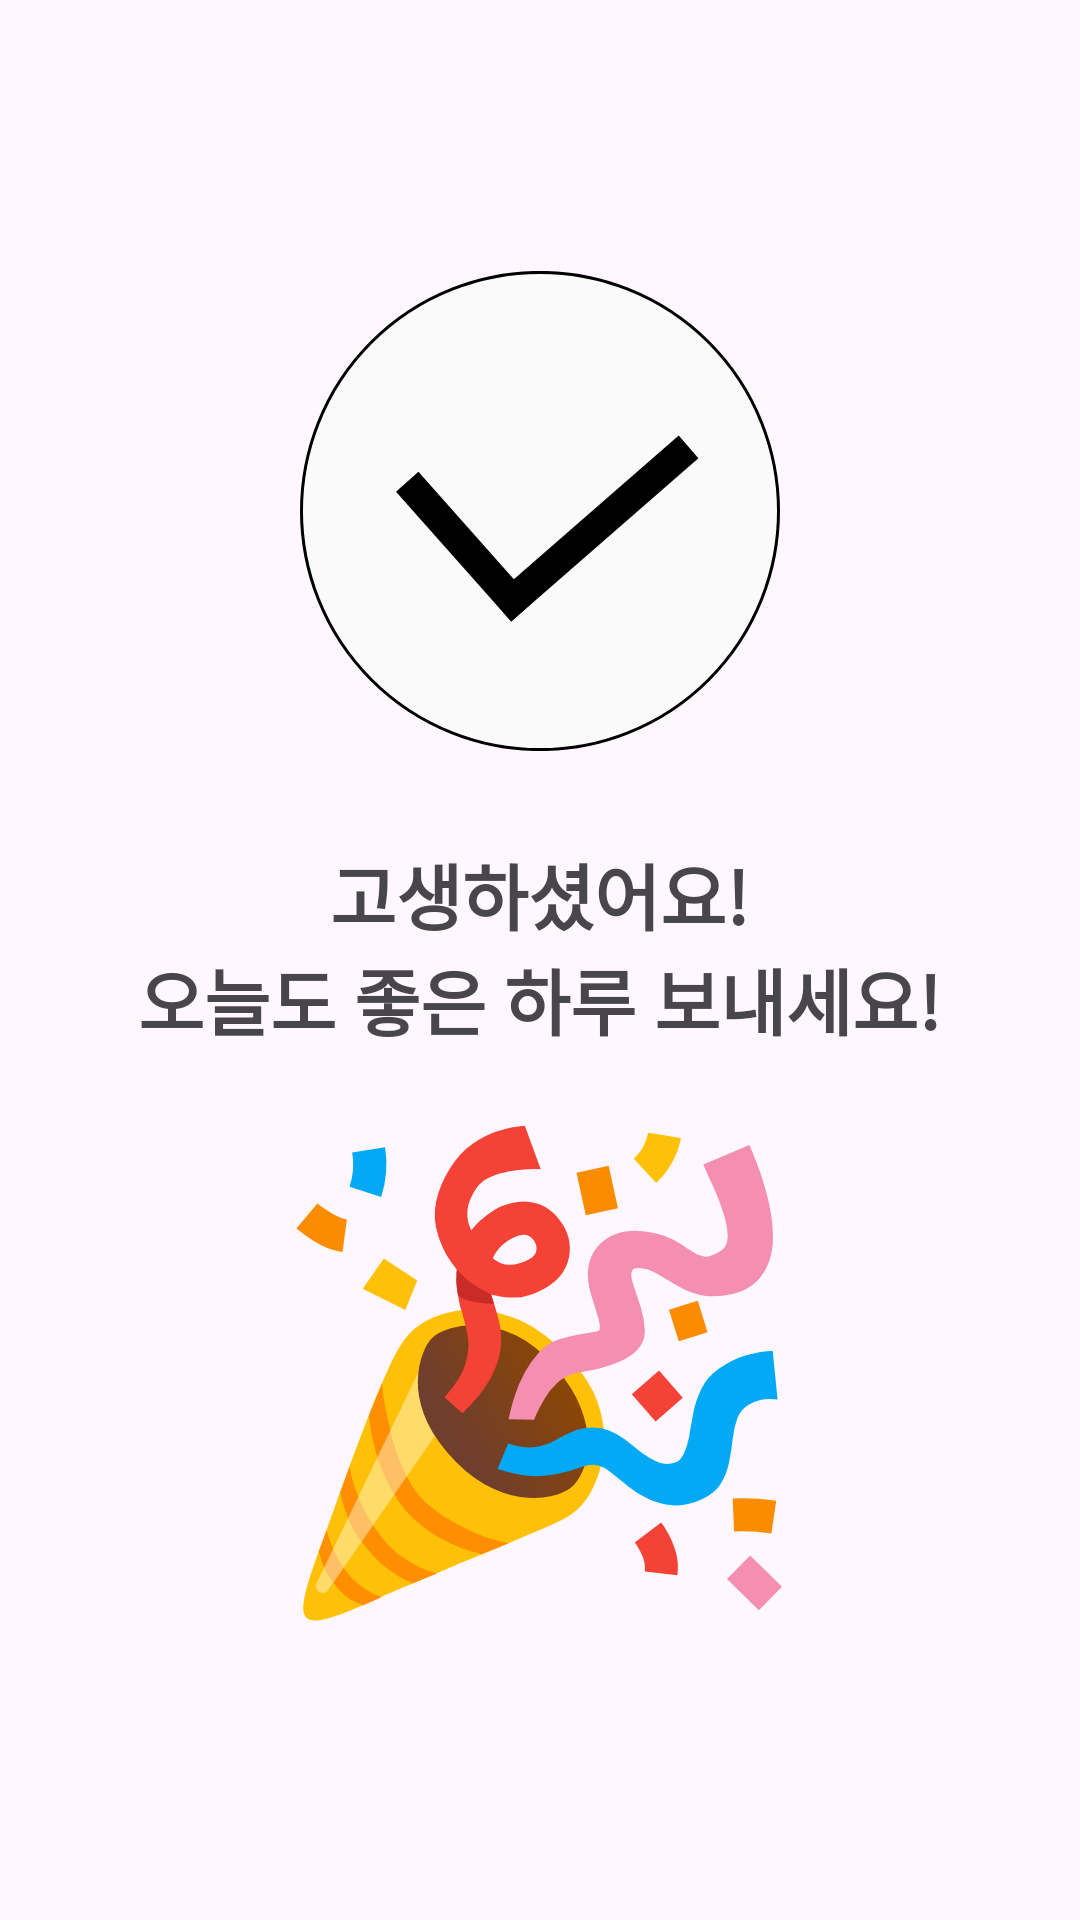

Write the Android layout XML for this screen, with the resource values it uses.
<!-- AndroidManifest.xml: application theme Theme.Habitplanner -->
<!-- res/layout/activity_done.xml -->
<?xml version="1.0" encoding="utf-8"?>
<LinearLayout xmlns:android="http://schemas.android.com/apk/res/android"
    android:layout_width="match_parent"
    android:layout_height="match_parent"
    android:orientation="vertical"
    android:gravity="center"
    >

    <ImageView
        android:layout_width="wrap_content"
        android:layout_height="wrap_content"
        android:layout_marginBottom="30sp"
        android:src="@drawable/checked_circle"/>

    <TextView
        android:id="@+id/textView"
        android:layout_width="wrap_content"
        android:layout_height="wrap_content"
        android:text="@string/cheering_message"
        android:textSize="24sp"
        android:gravity="center"
        android:textStyle="bold"
        />

    <TextView
        android:id="@+id/imageView"
        android:layout_width="wrap_content"
        android:layout_height="wrap_content"
        android:text="@string/congratuation"
        android:textSize="150sp" />
</LinearLayout>
<!-- resources referenced by this layout -->
<resources>
  <!-- drawable checked_circle (drawable) -->
  <vector xmlns:android="http://schemas.android.com/apk/res/android"
      android:width="160dp"
      android:height="160dp"
      android:viewportWidth="160"
      android:viewportHeight="160">
    <path
        android:strokeWidth="1"
        android:pathData="M80,80m-79.5,0a79.5,79.5 0,1 1,159 0a79.5,79.5 0,1 1,-159 0"
        android:fillColor="#FAFAFA"
        android:strokeColor="#000000"/>
    <path
        android:pathData="M35.74,70.28L74.14,113.48"
        android:strokeWidth="10"
        android:fillColor="#00000000"
        android:strokeColor="#000000"/>
    <path
        android:pathData="M67.12,113.04L129.52,58.64"
        android:strokeWidth="10"
        android:fillColor="#00000000"
        android:strokeColor="#000000"/>
  </vector>
  <string name="cheering_message">고생하셨어요!\n오늘도 좋은 하루 보내세요!</string>
  <string name="congratuation">🎉</string>
  <style name="Theme.Habitplanner" parent="Base.Theme.Habitplanner" />
  <style name="Base.Theme.Habitplanner" parent="Theme.Material3.DayNight.NoActionBar">
          
          
      </style>
</resources>
